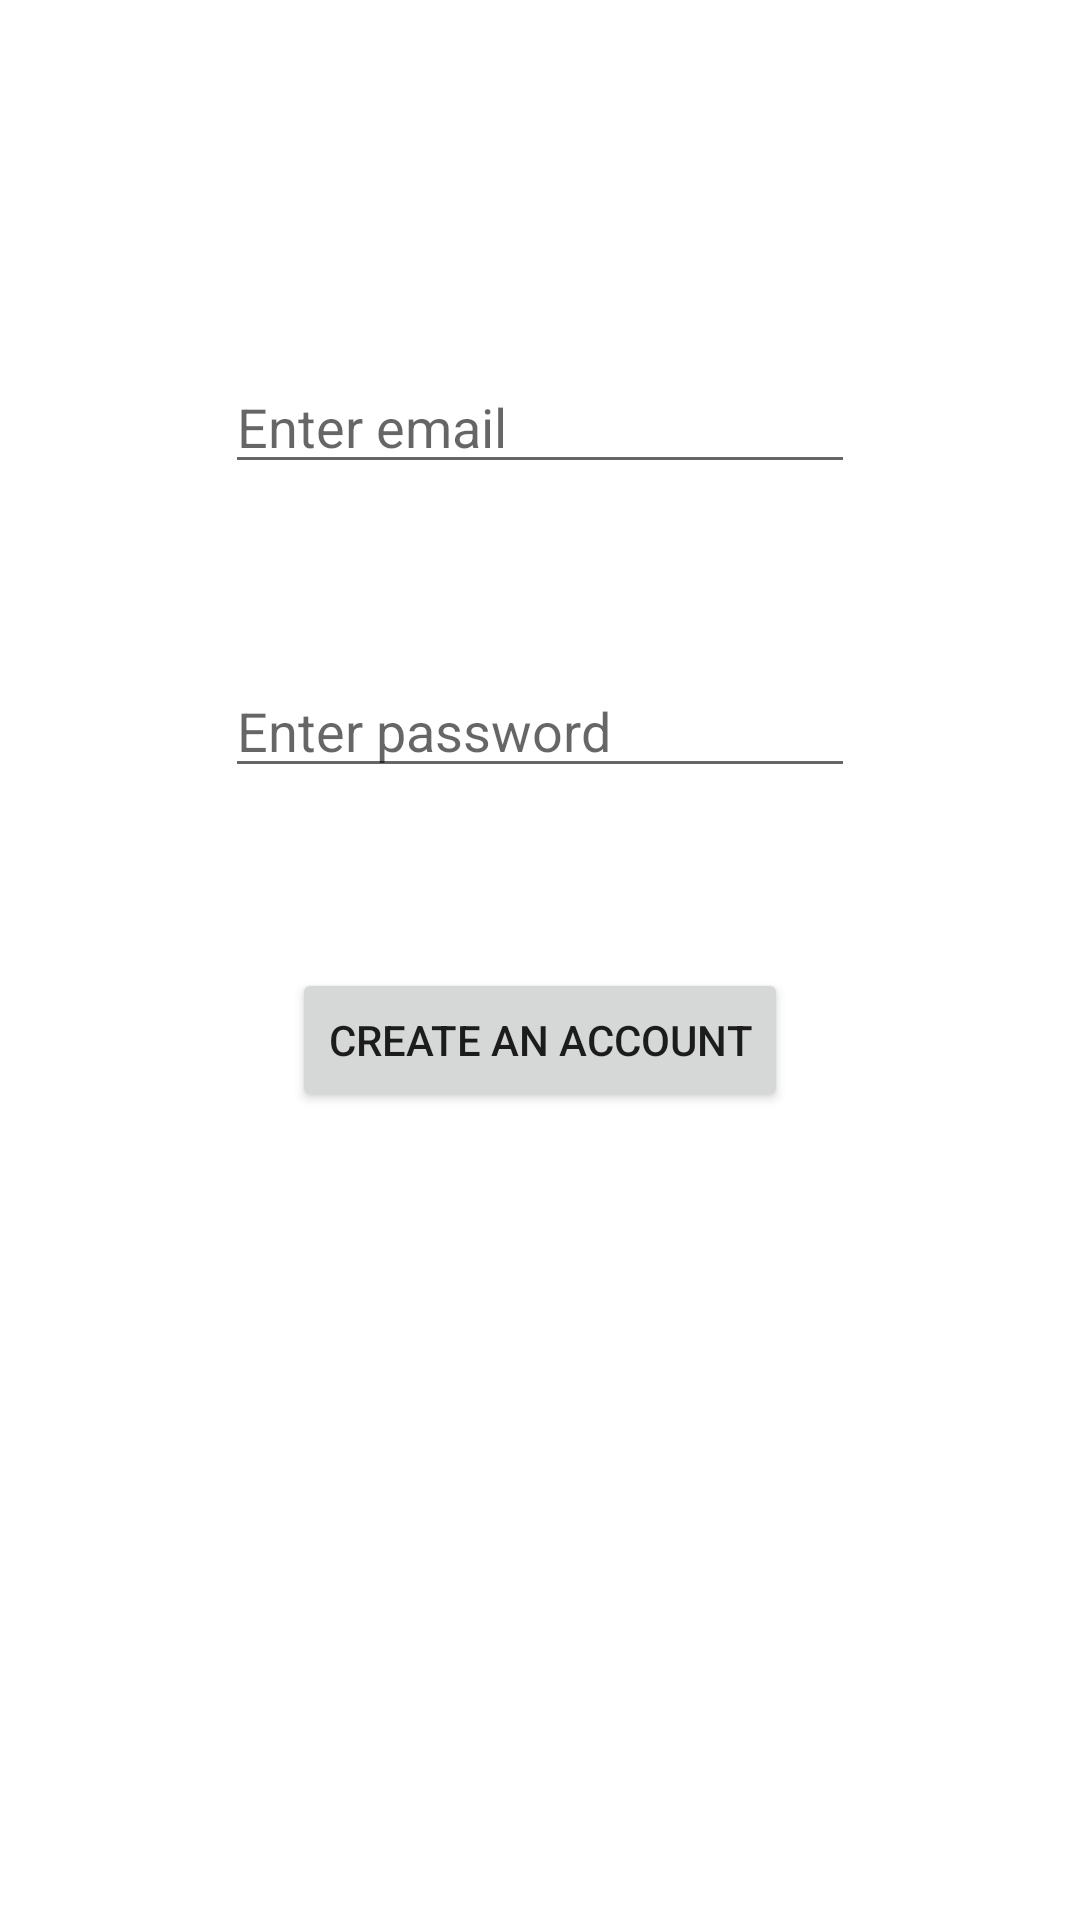

Here is an Android app screen rendered from its layout file. Give the layout XML and the strings, colors and styles it references.
<!-- AndroidManifest.xml: application theme Theme.IntroToKotlinFirebase -->
<!-- res/layout/activity_main_sign_in.xml -->
<?xml version="1.0" encoding="utf-8"?>
<androidx.constraintlayout.widget.ConstraintLayout
    xmlns:android="http://schemas.android.com/apk/res/android"
    xmlns:app="http://schemas.android.com/apk/res-auto"
    xmlns:tools="http://schemas.android.com/tools"
    android:layout_width="match_parent"
    android:layout_height="match_parent"
    tools:context=".ExampleSingInWithEmail.MainSignInActivity">

    <EditText
        android:id="@+id/email"
        android:layout_width="wrap_content"
        android:layout_height="wrap_content"
        android:layout_marginTop="120dp"
        android:ems="10"
        android:hint="Enter email"
        android:inputType="textPersonName"
        app:layout_constraintEnd_toEndOf="parent"
        app:layout_constraintStart_toStartOf="parent"
        app:layout_constraintTop_toTopOf="parent" />

    <EditText
        android:id="@+id/passwordId"
        android:hint="Enter password"
        android:layout_width="wrap_content"
        android:layout_height="wrap_content"
        android:layout_marginTop="60dp"
        android:ems="10"
        android:inputType="textPassword"
        app:layout_constraintEnd_toEndOf="parent"
        app:layout_constraintStart_toStartOf="parent"
        app:layout_constraintTop_toBottomOf="@id/email" />

    <Button
        android:id="@+id/buttonCreateAccount"
        android:layout_marginTop="60dp"
        android:layout_width="wrap_content"
        android:layout_height="wrap_content"
        android:text="create an account"
        app:layout_constraintEnd_toEndOf="parent"
        app:layout_constraintStart_toStartOf="parent"
        app:layout_constraintTop_toBottomOf="@id/passwordId" />

        />
</androidx.constraintlayout.widget.ConstraintLayout>
<!-- resources referenced by this layout -->
<resources>
  <style name="Theme.IntroToKotlinFirebase" parent="Theme.MaterialComponents.DayNight.DarkActionBar">
      
      <item name="colorPrimary">@color/purple_500</item>
      <item name="colorPrimaryVariant">@color/purple_700</item>
      <item name="colorOnPrimary">@color/white</item>
      
      <item name="colorSecondary">@color/teal_200</item>
      <item name="colorSecondaryVariant">@color/teal_700</item>
      <item name="colorOnSecondary">@color/black</item>
      
      <item name="android:statusBarColor" tools:targetApi="l">?attr/colorPrimaryVariant</item>
      
    </style>
  <!-- not gathered from this repository: default colours our renderer supplied (Android Studio template values) -->
  <color name="purple_500">#FF6200EE</color>
  <color name="purple_700">#FF3700B3</color>
  <color name="teal_200">#FF03DAC5</color>
  <color name="teal_700">#FF018786</color>
  <color name="black">#FF000000</color>
  <color name="white">#FFFFFFFF</color>
</resources>
